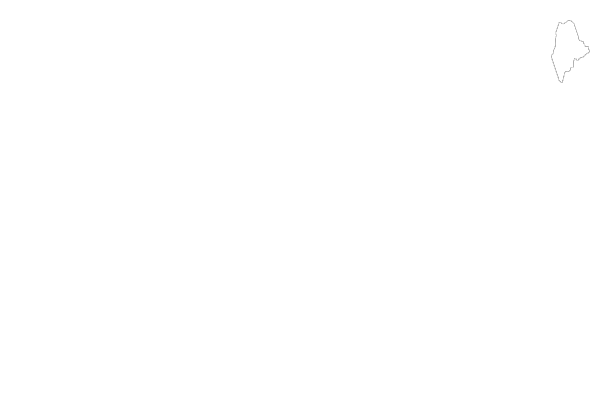

The table this chart was drawn from, first rows:
Year, Fatalities, Resident Population (Thousands), Fatality Rate per 100,000 Population, Licensed Drivers (Thousands), Fatality Rate per 100,000 Licensed Drive…, Registered Motor Vehicles (Thousands), Fatality Rate per 100,000 Registered Veh…, Vehicle Miles Traveled (Billions), Fatality Rate per 100 Million VMT
1994, 188, 1238, 15.19, 914, 20.58, 971, 19.35, 12, 1.51
1995, 187, 1237, 15.11, 864, 21.63, 993, 18.84, 13, 1.49
1996, 169, 1241, 13.61, 874, 19.34, 994, 17, 13, 1.32
1997, 192, 1245, 15.42, 901, 21.31, 1087, 17.67, 13, 1.45
1998, 192, 1248, 15.39, 913, 21.04, 958, 20.05, 14, 1.42
1999, 181, 1253, 14.44, 912, 19.85, 946, 19.12, 14, 1.28
2000, 169, 1277, 13.23, 920, 18.36, 1053, 16.05, 14, 1.19
2001, 192, 1286, 14.93, 943, 20.37, 1050, 18.28, 14, 1.33
2002, 216, 1296, 16.67, 949, 22.77, 999, 21.63, 15, 1.47
2003, 207, 1307, 15.84, 932, 22.2, 1087, 19.05, 15, 1.39
2004, 194, 1314, 14.77, 985, 19.7, 1107, 17.53, 15, 1.3
2005, 169, 1319, 12.81, 1004, 16.83, 1115, 15.15, 15, 1.13
2006, 188, 1324, 14.2, 1005, 18.7, 1117, 16.83, 15, 1.25
2007, 183, 1327, 13.79, 1010, 18.12, 1130, 16.2, 15, 1.22
2008, 155, 1331, 11.65, 1006, 15.41, 1129, 13.73, 15, 1.06
2009, 159, 1330, 11.96, 1014, 15.69, 1111, 14.31, 14, 1.1
2010, 161, 1328, 12.13, 1020, 15.79, 1110, 14.51, 15, 1.11
2011, 136, 1328, 10.24, 1015, 13.4, 1171, 11.61, 14, 0.95
2012, 164, 1329, 12.34, 1008, 16.27, 1180, 13.9, 14, 1.16
2013, 145, 1328, 10.92, 1011, 14.34, 1199, 12.09, 14, 1.03
